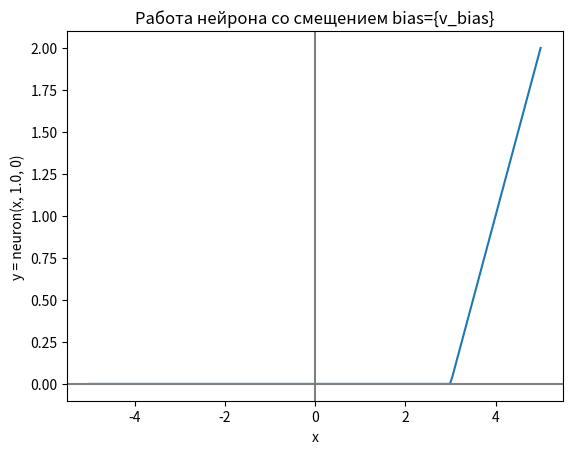

Write Python code to recreate this figure.
import numpy as np
import matplotlib.pyplot as plt

def relu(value):
    return np.maximum(0, value)

def neuron(x, weight, bias):
    z = x*weight + bias
    return relu(z) 
    # Допишите код как реализацию нейрона с весами и смещением

# Генерируем входные значения с помощью функции linspace в диапазоне от -5 до 5 с помощью numpy
x_vals = np.linspace(-5, 5, 200)

v_bias = -3
# Вычисляем выход нейрона со смещением (weight=1.0, bias=3)
y_vals = neuron(x_vals, weight=1.0, bias=v_bias)

# Строим график
plt.plot(x_vals, y_vals)
plt.title('Работа нейрона со смещением bias={v_bias}')
plt.axhline(0, color='gray')
plt.axvline(0, color='gray')
plt.xlabel('x')
plt.ylabel('y = neuron(x, 1.0, 0)')
plt.show()
